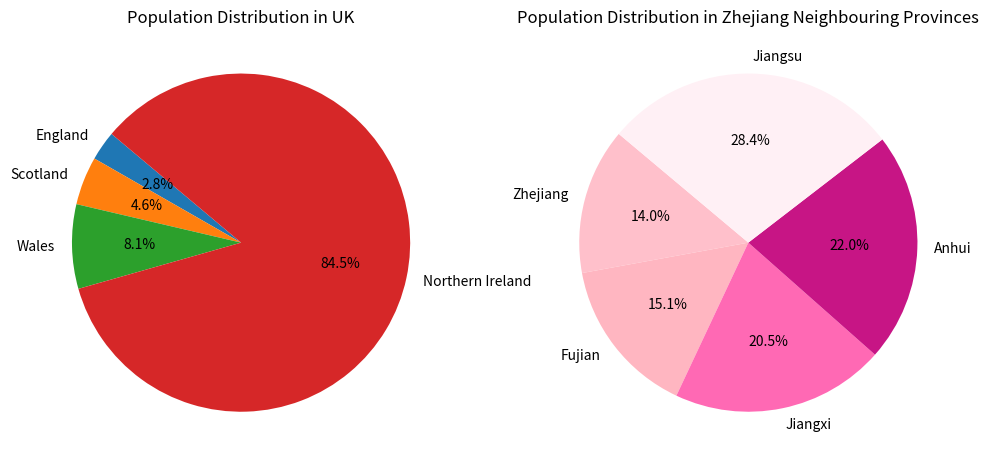

Source code (Python):
import matplotlib.pyplot as plt
#creat dictionary
population_data = {"UK": [57.11, 3.13, 1.91, 5.45],"Zhejiang neighbouring provinces": [65.77, 41.88, 45.28, 61.27, 85.15]}
#sort data
sorted_uk = sorted(population_data["UK"])
sorted_zhejiang = sorted(population_data["Zhejiang neighbouring provinces"])
#print sorted data
print("Sorted UK populations:", sorted_uk)
print("Sorted Zhejiang neighbouring provinces populations:", sorted_zhejiang)
#creat the first pie chart
plt.figure(figsize=(12, 6))
plt.subplot(1, 2, 1) 
plt.pie(sorted_uk, labels=['England', 'Scotland', 'Wales', 'Northern Ireland'], autopct='%1.1f%%',shadow=False, startangle=140)
plt.title('Population Distribution in UK')
#creat another pie chart
plt.subplot(1, 2, 2)  
plt.pie(sorted_zhejiang, labels=['Zhejiang', 'Fujian', 'Jiangxi', 'Anhui', 'Jiangsu'],colors=['pink','lightpink','hotpink','mediumvioletred','lavenderblush'], autopct='%1.1f%%',shadow=False, startangle=140)
plt.title('Population Distribution in Zhejiang Neighbouring Provinces')
plt.show()
